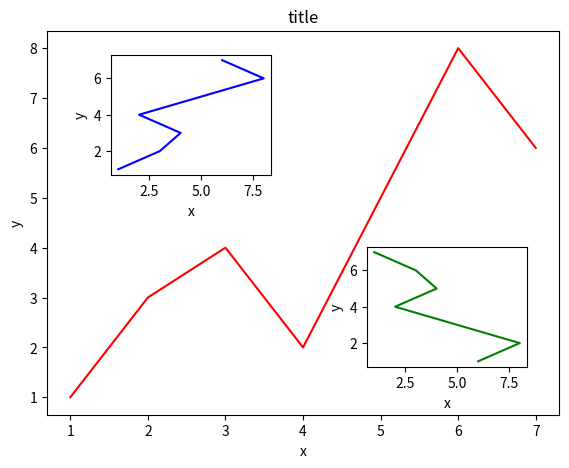

Recreate this plot in Python.
#!/usr/bin/env python3
# -*- coding:utf-8 -*-
'''
图中图
'''
import matplotlib.pyplot as plt
import matplotlib.gridspec as gridspec
fig = plt.figure()
x = [1, 2, 3, 4, 5, 6, 7]
y = [1, 3, 4, 2, 5, 8, 6]

left, bottom, width, height = 0.1, 0.1, 0.8, 0.8
ax1 = fig.add_axes([left, bottom, width, height])   #添加图中图
ax1.plot(x, y, 'r')
ax1.set_xlabel('x')
ax1.set_ylabel('y')
ax1.set_title('title')


left, bottom, width, height = 0.2, 0.6, 0.25, 0.25
ax2 = fig.add_axes([left, bottom, width, height])
ax2.plot(y, x, 'b')
ax2.set_xlabel('x')
ax2.set_ylabel('y')


left, bottom, width, height = 0.6, 0.2, 0.25, 0.25
ax3 = fig.add_axes([left, bottom, width, height])
ax3.plot(y[::-1], x, 'g')
ax3.set_xlabel('x')
ax3.set_ylabel('y')

plt.show()
